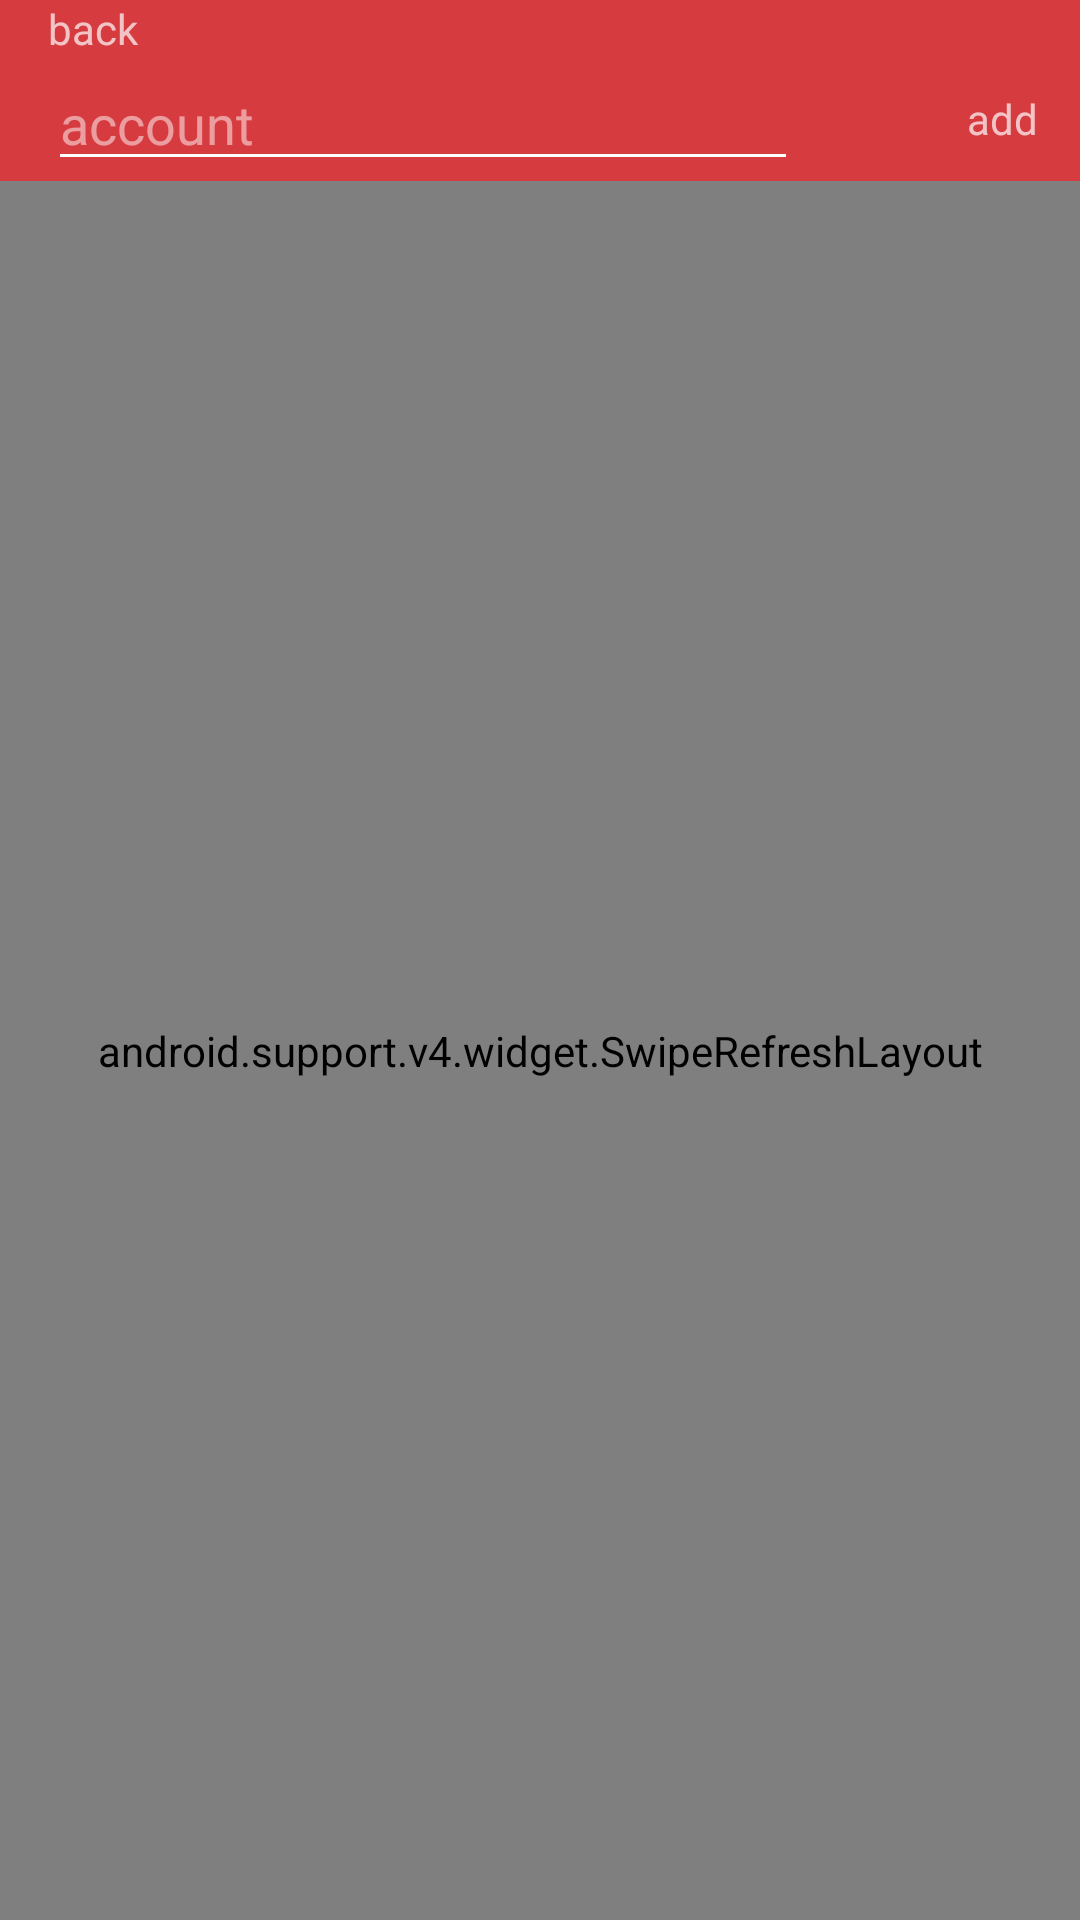

This screen was rendered from an Android layout file. Write that file and the resources it references.
<!-- AndroidManifest.xml: application theme AppTheme -->
<!-- res/layout/add_friends.xml -->
<?xml version="1.0" encoding="utf-8"?>
<LinearLayout xmlns:android="http://schemas.android.com/apk/res/android"
    android:layout_width="match_parent"
    android:layout_height="match_parent"
    android:orientation="vertical">

    <android.support.v7.widget.Toolbar
        android:id="@+id/toolbar"
        android:layout_width="match_parent"
        android:layout_height="wrap_content"
        android:background="?attr/colorPrimary"
        android:minHeight="?attr/actionBarSize"
        android:theme="?attr/actionBarTheme">

        <LinearLayout
            android:layout_width="match_parent"
            android:layout_height="wrap_content"
            android:orientation="vertical">

            <RelativeLayout
                android:layout_width="match_parent"
                android:layout_height="match_parent">

                <TextView
                    android:id="@+id/back"
                    android:layout_width="wrap_content"
                    android:layout_height="wrap_content"
                    android:layout_centerVertical="true"
                    android:text="@string/back" />

                <TextView
                    android:id="@+id/my_uid"
                    android:layout_width="wrap_content"
                    android:layout_height="wrap_content"
                    android:layout_alignParentEnd="true"
                    android:layout_centerVertical="true" />

            </RelativeLayout>

            <RelativeLayout
                android:layout_width="match_parent"
                android:layout_height="match_parent">

                <EditText
                    android:id="@+id/uid"
                    android:layout_width="250dp"
                    android:layout_height="wrap_content"
                    android:layout_alignParentStart="true"
                    android:layout_centerVertical="true"
                    android:ems="10"
                    android:hint="@string/account"
                    android:inputType="textPersonName"
                    android:singleLine="true" />

                <TextView
                    android:id="@+id/add"
                    android:layout_width="wrap_content"
                    android:layout_height="wrap_content"
                    android:layout_alignParentEnd="true"
                    android:layout_centerVertical="true"
                    android:layout_marginEnd="14dp"
                    android:text="@string/add" />

            </RelativeLayout>

        </LinearLayout>

    </android.support.v7.widget.Toolbar>

    <android.support.v4.widget.SwipeRefreshLayout
        android:id="@+id/refresh_tool"
        android:layout_width="match_parent"
        android:layout_height="match_parent">
        <android.support.v7.widget.RecyclerView
        android:id="@+id/add_friends_list"
        android:layout_width="match_parent"
        android:layout_height="match_parent" />
    </android.support.v4.widget.SwipeRefreshLayout>

</LinearLayout>
<!-- resources referenced by this layout -->
<resources>
  <string name="account">account</string>
  <string name="add">add</string>
  <string name="back">back</string>
  <style name="AppTheme" parent="Theme.AppCompat.Light.DarkActionBar">
          
          <item name="colorPrimary">@color/lightRed</item>
          <item name="colorPrimaryDark">@color/lightRed</item>
          <item name="colorAccent">@color/lightRed</item>
          <item name="windowActionBar">false</item>
          <item name="windowNoTitle">true</item>
      </style>
  <color name="lightRed">#d63b40</color>
</resources>
